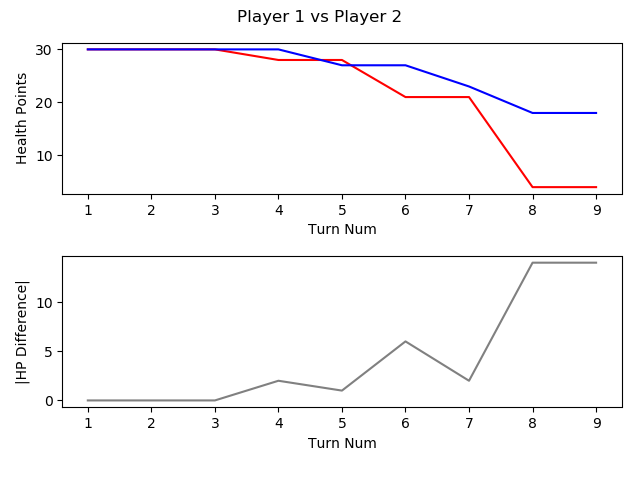

Data behind this chart, as committed beside it:
, TURN_NO, P1_HEALTH, P2_HEALTH, CURRENT_PLAYER, AMOUNTHEALEDTHISTURN, NUMATTACKSTHISTURN, NUMCARDSDRAWNTHISTURN, NUMCARDSPLAYEDTHISTURN, NUMCARDSTODRAW, NUMELEMENTALSPLAYEDLASTTURN, NUMELEMENTALSPLAYEDTHISTURN, NUMFRIENDLYMINIONSTHATATTACKEDTHISTURN, NUMFRIENDLYMINIONSTHATDIEDTHISTURN, NUMMINIONSPLAYEDTHISTURN, NUMMINIONSPLAYERKILLEDTHISTURN, NUMOPTIONSPLAYEDTHISTURN, NUMSECRETSPLAYEDTHISGAME, NUMSPELLSPLAYEDTHISGAME, NUMTIMESHEROPOWERUSEDTHISGAME, REMAININGMANA
1, 1, 30, 30, P1 Roffle, 0, 0, 1, 0, 0, 0, 0, 0, 0, 0, 0, 0, 0.0, 0.0, 0.0, 1.0
2, 2, 30, 30, P2 Viper, 0, 0, 1, 2, 0, 0, 0, 0, 0, 1, 0, 2, 0.0, 1.0, , 
3, 3, 30, 30, P1 Roffle, 0, 0, 1, 1, 0, 0, 0, 0, 0, 1, 0, 1, 0.0, 0.0, 0.0, 
4, 4, 28, 30, P2 Viper, 0, 0, 1, 1, 0, 0, 0, 1, 0, 1, 0, 2, 0.0, 1.0, , 
5, 5, 28, 27, P1 Roffle, 0, 0, 1, 2, 0, 0, 0, 1, 1, 1, 1, 3, 0.0, , , 
6, 6, 21, 27, P2 Viper, 0, 0, 1, 2, 0, 0, 0, 2, 0, 2, 3, 4, , , , 
7, 7, 21, 23, P1 Roffle, 0, 0, 1, 2, 0, 0, 0, 1, 1, 1, 1, 3, 0.0, , , 
8, 8, 4, 18, P2 Viper, 0, 0, 1, 3, 0, 0, 0, 4, 0, 3, 2, 7, 0.0, 1.0, 0.0, 1.0
9, 9, 4, 18, P1 Roffle, 0, 0, 1, 2, 0, 0, 0, 0, 0, 1, 0, 2, 0.0, 3.0, , 
